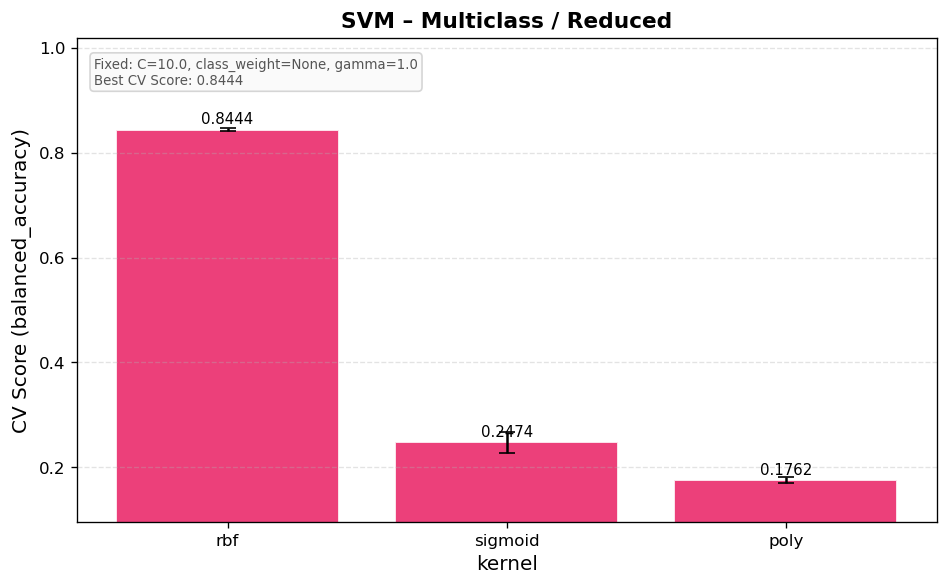

The file beside this chart, header and first rows:
mean_fit_time, std_fit_time, mean_score_time, std_score_time, param_C, param_class_weight, param_gamma, param_kernel, params, split0_test_score, split1_test_score, split2_test_score, split3_test_score, split4_test_score, mean_test_score, std_test_score, rank_test_score, Task, Features
0.1377, 0.009032, 0.02598, 0.001052, 10.0, None, 1.0, rbf, {'C': 10, 'class_weight': None, 'gamma':…, 0.8486, 0.8424, 0.841, 0.8472, 0.8431, 0.8444, 0.002946, 1, Multiclass, Reduced
0.1489, 0.01184, 0.0248, 0.0003613, 10.0, None, 1.0, sigmoid, {'C': 10, 'class_weight': None, 'gamma':…, 0.2431, 0.2729, 0.2139, 0.2562, 0.2507, 0.2474, 0.0194, 65, Multiclass, Reduced
0.1452, 0.002194, 0.02234, 0.001157, 10.0, None, 1.0, poly, {'C': 10, 'class_weight': None, 'gamma':…, 0.1764, 0.1778, 0.1819, 0.1799, 0.1653, 0.1762, 0.0058, 95, Multiclass, Reduced
